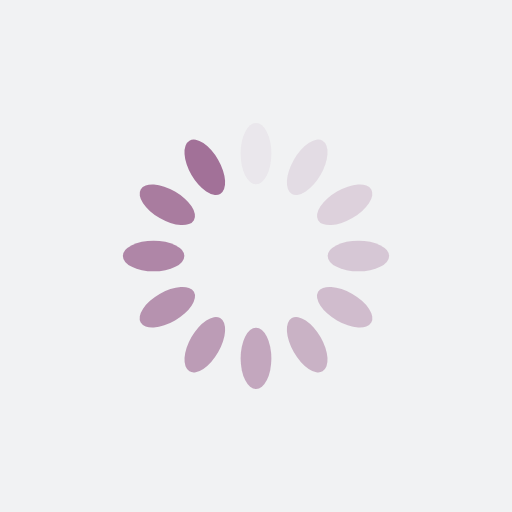
t = 0.00 s
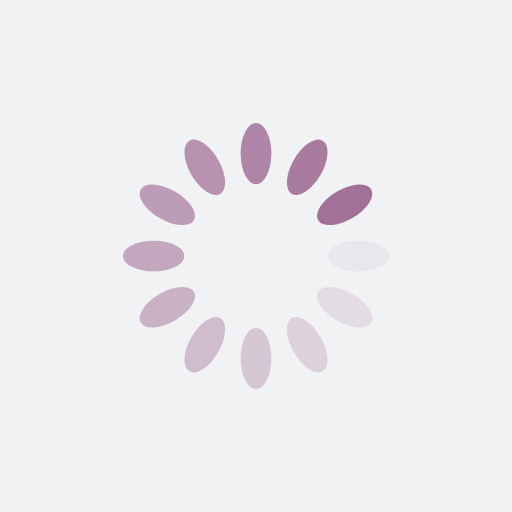
t = 0.25 s
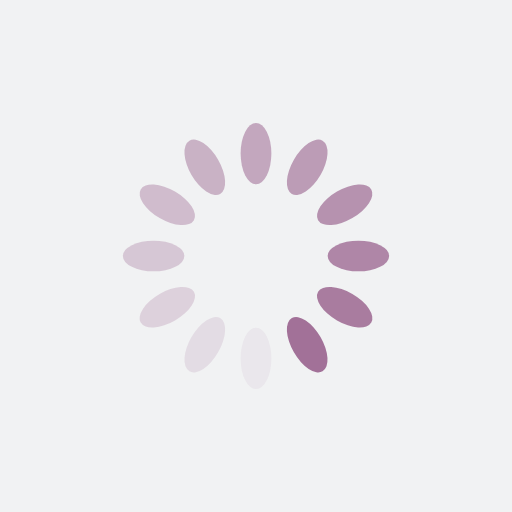
t = 0.50 s
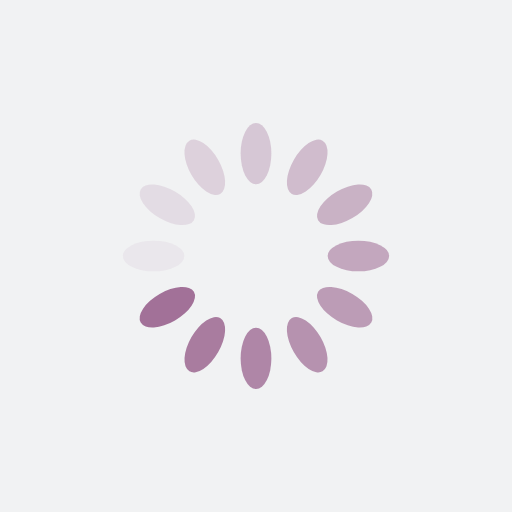
t = 0.75 s

The animated SVG that drew these frames (rendered in a browser with its animation timeline set to each time). Animation: 12 SMIL elements (animate=12); one cycle of 1.00 s, repeats indefinitely.

<?xml version="1.0" encoding="utf-8"?>
<svg xmlns="http://www.w3.org/2000/svg" xmlns:xlink="http://www.w3.org/1999/xlink" style="margin: auto; background: rgb(241, 242, 243); display: block; shape-rendering: auto;" width="200px" height="200px" viewBox="0 0 100 100" preserveAspectRatio="xMidYMid">
<g transform="rotate(0 50 50)">
  <rect x="47" y="24" rx="3" ry="6" width="6" height="12" fill="#a27198">
    <animate attributeName="opacity" values="1;0" keyTimes="0;1" dur="1s" begin="-0.9166666666666666s" repeatCount="indefinite"></animate>
  </rect>
</g><g transform="rotate(30 50 50)">
  <rect x="47" y="24" rx="3" ry="6" width="6" height="12" fill="#a27198">
    <animate attributeName="opacity" values="1;0" keyTimes="0;1" dur="1s" begin="-0.8333333333333334s" repeatCount="indefinite"></animate>
  </rect>
</g><g transform="rotate(60 50 50)">
  <rect x="47" y="24" rx="3" ry="6" width="6" height="12" fill="#a27198">
    <animate attributeName="opacity" values="1;0" keyTimes="0;1" dur="1s" begin="-0.75s" repeatCount="indefinite"></animate>
  </rect>
</g><g transform="rotate(90 50 50)">
  <rect x="47" y="24" rx="3" ry="6" width="6" height="12" fill="#a27198">
    <animate attributeName="opacity" values="1;0" keyTimes="0;1" dur="1s" begin="-0.6666666666666666s" repeatCount="indefinite"></animate>
  </rect>
</g><g transform="rotate(120 50 50)">
  <rect x="47" y="24" rx="3" ry="6" width="6" height="12" fill="#a27198">
    <animate attributeName="opacity" values="1;0" keyTimes="0;1" dur="1s" begin="-0.5833333333333334s" repeatCount="indefinite"></animate>
  </rect>
</g><g transform="rotate(150 50 50)">
  <rect x="47" y="24" rx="3" ry="6" width="6" height="12" fill="#a27198">
    <animate attributeName="opacity" values="1;0" keyTimes="0;1" dur="1s" begin="-0.5s" repeatCount="indefinite"></animate>
  </rect>
</g><g transform="rotate(180 50 50)">
  <rect x="47" y="24" rx="3" ry="6" width="6" height="12" fill="#a27198">
    <animate attributeName="opacity" values="1;0" keyTimes="0;1" dur="1s" begin="-0.4166666666666667s" repeatCount="indefinite"></animate>
  </rect>
</g><g transform="rotate(210 50 50)">
  <rect x="47" y="24" rx="3" ry="6" width="6" height="12" fill="#a27198">
    <animate attributeName="opacity" values="1;0" keyTimes="0;1" dur="1s" begin="-0.3333333333333333s" repeatCount="indefinite"></animate>
  </rect>
</g><g transform="rotate(240 50 50)">
  <rect x="47" y="24" rx="3" ry="6" width="6" height="12" fill="#a27198">
    <animate attributeName="opacity" values="1;0" keyTimes="0;1" dur="1s" begin="-0.25s" repeatCount="indefinite"></animate>
  </rect>
</g><g transform="rotate(270 50 50)">
  <rect x="47" y="24" rx="3" ry="6" width="6" height="12" fill="#a27198">
    <animate attributeName="opacity" values="1;0" keyTimes="0;1" dur="1s" begin="-0.16666666666666666s" repeatCount="indefinite"></animate>
  </rect>
</g><g transform="rotate(300 50 50)">
  <rect x="47" y="24" rx="3" ry="6" width="6" height="12" fill="#a27198">
    <animate attributeName="opacity" values="1;0" keyTimes="0;1" dur="1s" begin="-0.08333333333333333s" repeatCount="indefinite"></animate>
  </rect>
</g><g transform="rotate(330 50 50)">
  <rect x="47" y="24" rx="3" ry="6" width="6" height="12" fill="#a27198">
    <animate attributeName="opacity" values="1;0" keyTimes="0;1" dur="1s" begin="0s" repeatCount="indefinite"></animate>
  </rect>
</g>
<!-- [ldio] generated by https://loading.io/ --></svg>